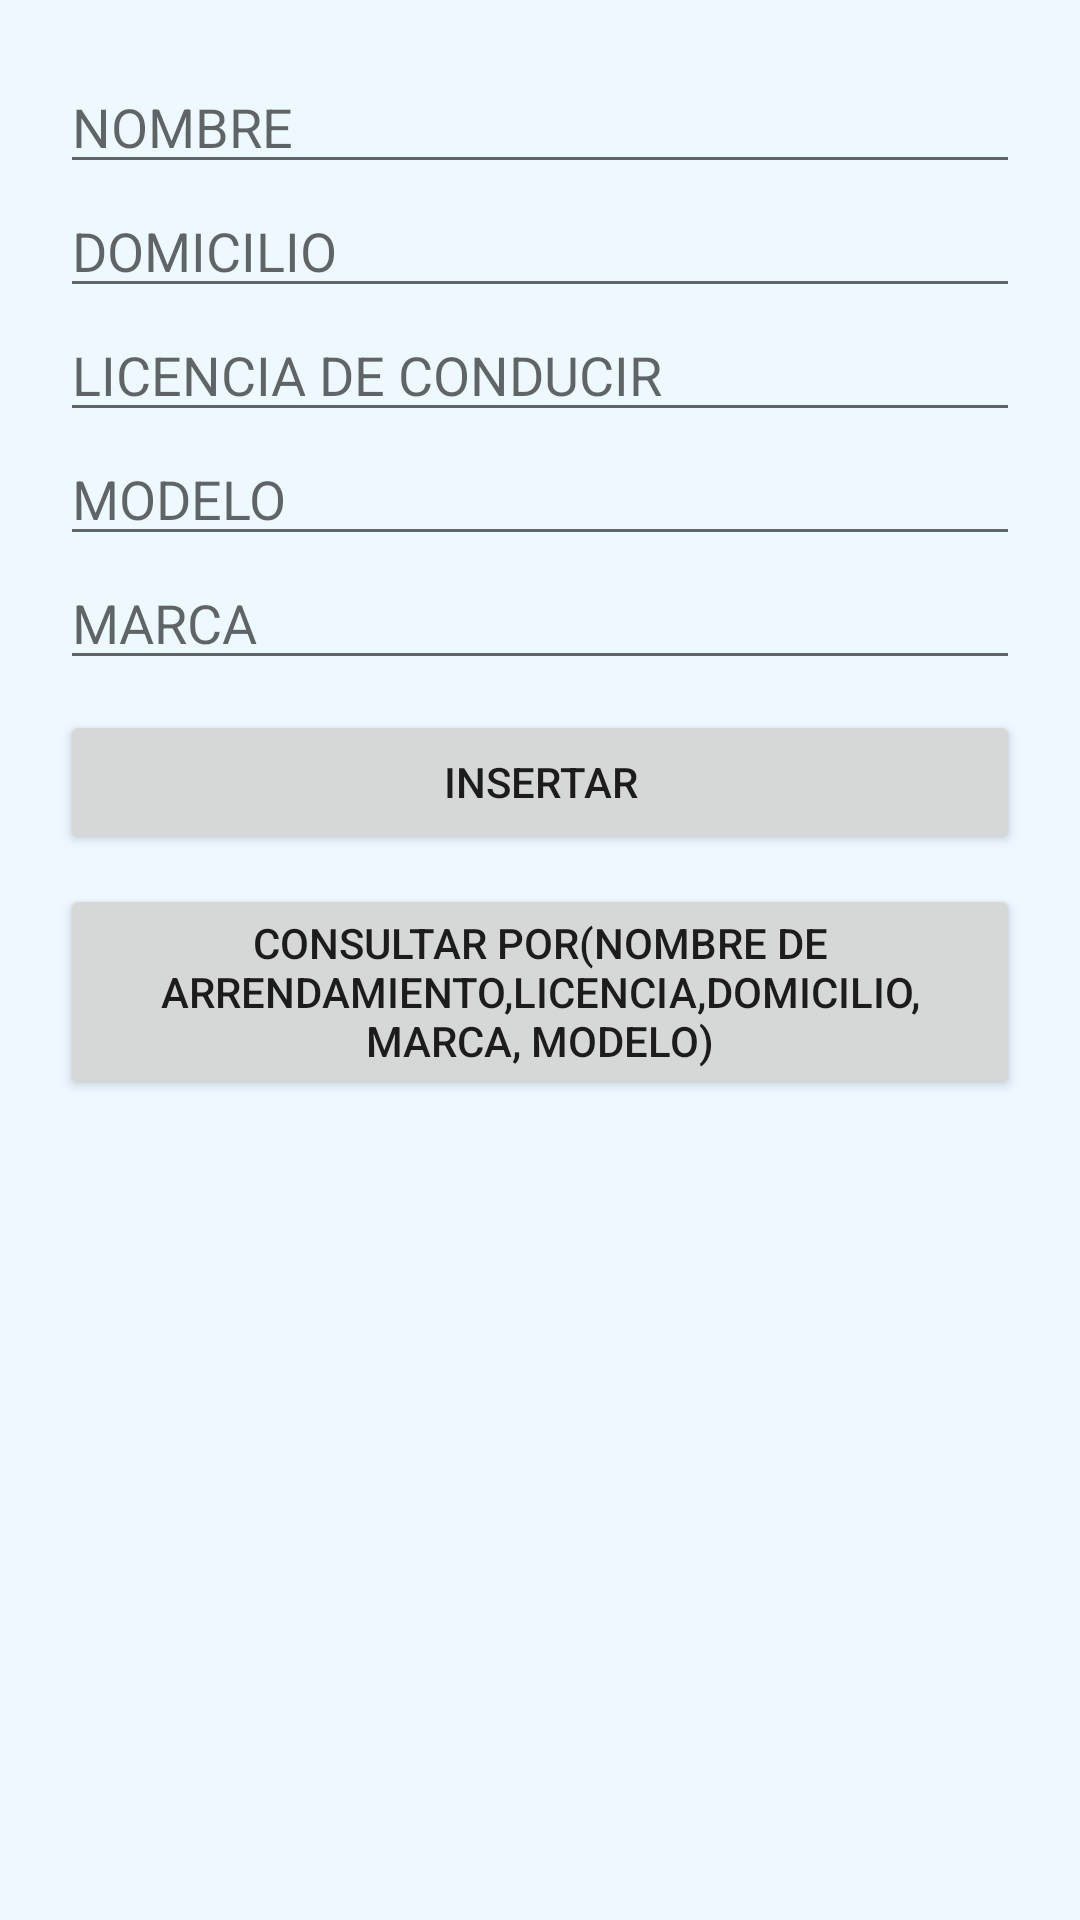

Here is an Android app screen rendered from its layout file. Give the layout XML and the strings, colors and styles it references.
<!-- AndroidManifest.xml: application theme Theme.LADM_U3_PRACTICA2_BaseDatosFirestore_AXEL_LOPEZ_RENTERIA -->
<!-- res/layout/fragment_dashboard.xml -->
<?xml version="1.0" encoding="utf-8"?>
<LinearLayout xmlns:android="http://schemas.android.com/apk/res/android"
    xmlns:app="http://schemas.android.com/apk/res-auto"
    xmlns:tools="http://schemas.android.com/tools"
    android:layout_width="match_parent"
    android:layout_height="match_parent"
    android:orientation="vertical"
    android:background="#CCE9F8FF"
    android:layout_marginBottom="30dp"
    android:padding="20dp"
    tools:context=".MainActivity">

    <EditText
        android:layout_width="match_parent"
        android:layout_height="wrap_content"
        android:hint="NOMBRE"
        android:id="@+id/nombre"/>
    <EditText
        android:layout_width="match_parent"
        android:layout_height="wrap_content"
        android:hint="DOMICILIO"
        android:id="@+id/domicilio"/>
    <EditText
        android:layout_width="match_parent"
        android:layout_height="wrap_content"
        android:hint="LICENCIA DE CONDUCIR"
        android:id="@+id/licencia"/>
    <EditText
        android:layout_width="match_parent"
        android:layout_height="wrap_content"
        android:hint="MODELO"
        android:id="@+id/modelo"/>
    <EditText
        android:layout_width="match_parent"
        android:layout_height="wrap_content"
        android:hint="MARCA"
        android:id="@+id/marca"/>
    <Button
        android:layout_width="match_parent"
        android:layout_height="wrap_content"
        android:text="INSERTAR"
        android:layout_marginTop="10dp"
        android:id="@+id/insertar"/>
    <Button
        android:layout_width="match_parent"
        android:layout_height="wrap_content"
        android:text="CONSULTAR por(nombre de arrendamiento,licencia,domicilio, marca, modelo)"
        android:layout_marginTop="10dp"
        android:id="@+id/consultar"/>
    <ListView
        android:layout_width="match_parent"
        android:layout_height="wrap_content"
        android:layout_marginTop="20dp"
        android:id="@+id/lista"/>
</LinearLayout>
<!-- resources referenced by this layout -->
<resources>
  <style name="Theme.LADM_U3_PRACTICA2_BaseDatosFirestore_AXEL_LOPEZ_RENTERIA" parent="Theme.MaterialComponents.DayNight.DarkActionBar">
          
          <item name="colorPrimary">@color/purple_500</item>
          <item name="colorPrimaryVariant">@color/purple_700</item>
          <item name="colorOnPrimary">@color/white</item>
          
          <item name="colorSecondary">@color/teal_200</item>
          <item name="colorSecondaryVariant">@color/teal_700</item>
          <item name="colorOnSecondary">@color/black</item>
          
          <item name="android:statusBarColor" tools:targetApi="l">?attr/colorPrimaryVariant</item>
          
      </style>
  <!-- not gathered from this repository: default colours our renderer supplied (Android Studio template values) -->
  <color name="purple_500">#FF6200EE</color>
  <color name="purple_700">#FF3700B3</color>
  <color name="teal_200">#FF03DAC5</color>
  <color name="teal_700">#FF018786</color>
  <color name="black">#FF000000</color>
  <color name="white">#FFFFFFFF</color>
</resources>
